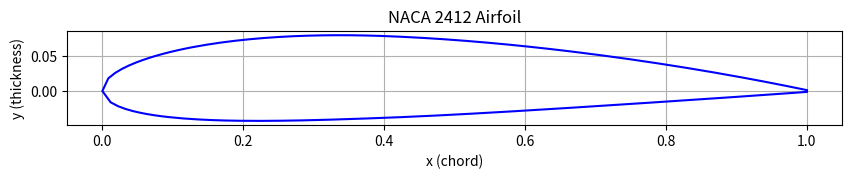

Write the Python code that produced this figure.
"""
Script Name: airfoil_plotter.py
Description: Generates and plots the coordinates of a NACA 4-digit airfoil.
"""

import numpy as np
import matplotlib.pyplot as plt


def naca4(m, p, t, num_points=100):
    """
    Generate the coordinates of a 4-digit NACA airfoil.

    Parameters:
        m (float): Maximum camber (first digit) / 100.
        p (float): Position of max camber (second digit) / 10.
        t (float): Maximum thickness (last two digits) / 100.
        num_points (int): Number of coordinate points.

    Returns:
        tuple: (x, y) coordinates of the airfoil shape.
    """
    x = np.linspace(0, 1, num_points)

    # Thickness distribution
    yt = 5 * t * (
        0.2969 * np.sqrt(x)
        - 0.1260 * x
        - 0.3516 * x**2
        + 0.2843 * x**3
        - 0.1015 * x**4
    )

    # Camber line and slope
    yc = np.where(
        x < p,
        m / (p**2) * (2 * p * x - x**2),
        m / ((1 - p) ** 2) * ((1 - 2 * p) + 2 * p * x - x**2),
    )

    dyc_dx = np.where(
        x < p,
        2 * m / (p**2) * (p - x),
        2 * m / ((1 - p) ** 2) * (p - x),
    )

    theta = np.arctan(dyc_dx)

    # Upper and lower surfaces
    xu = x - yt * np.sin(theta)
    yu = yc + yt * np.cos(theta)

    xl = x + yt * np.sin(theta)
    yl = yc - yt * np.cos(theta)

    return np.concatenate([xu[::-1], xl[1:]]), np.concatenate([yu[::-1], yl[1:]])


def plot_airfoil(code="2412"):
    """
    Plot a 4-digit NACA airfoil given its code.

    Parameters:
        code (str): 4-digit NACA code (e.g., "2412").
    """
    if len(code) != 4 or not code.isdigit():
        raise ValueError("NACA code must be 4 digits (e.g., '2412').")

    m = int(code[0]) / 100
    p = int(code[1]) / 10
    t = int(code[2:]) / 100

    x, y = naca4(m, p, t)

    plt.figure(figsize=(10, 4))
    plt.plot(x, y, "b-")
    plt.gca().set_aspect("equal", adjustable="box")
    plt.title(f"NACA {code} Airfoil")
    plt.xlabel("x (chord)")
    plt.ylabel("y (thickness)")
    plt.grid(True)
    plt.show()


if __name__ == "__main__":
    # Example
    plot_airfoil("2412")


